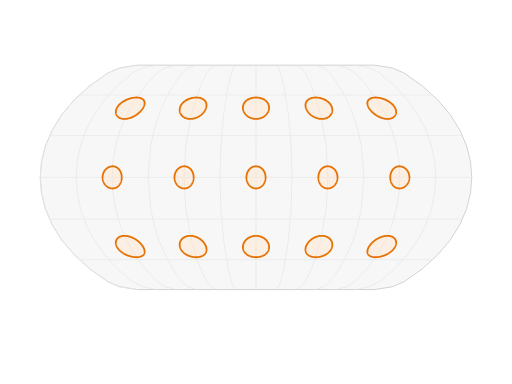
t = 0.00 s
t = 0.06 s: frame unchanged from t = 0.00 s, image omitted
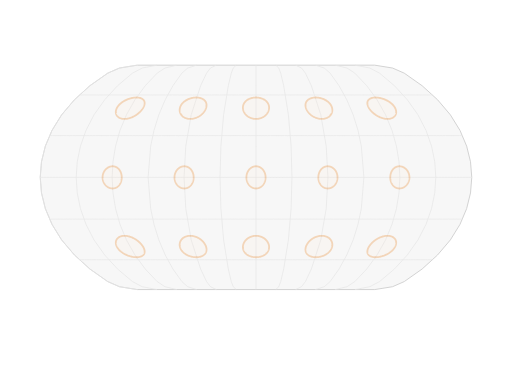
t = 0.20 s
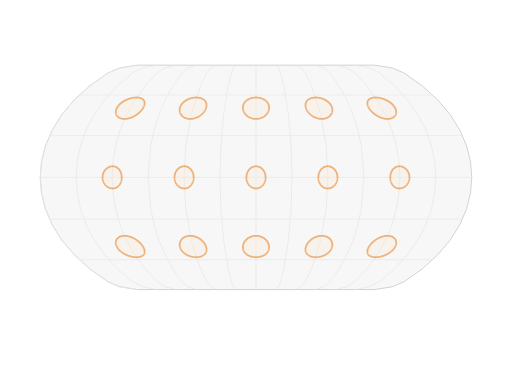
t = 0.34 s
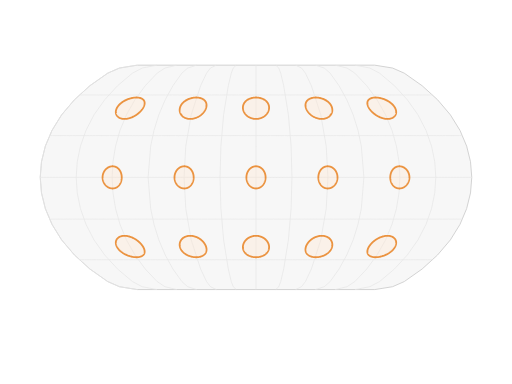
t = 0.47 s
t = 0.61 s: frame unchanged from t = 0.00 s, image omitted

The animated SVG that drew these frames (rendered in a browser with its animation timeline set to each time). Animation: 15 SMIL elements (animate=15); one cycle of 0.61 s.

<?xml version="1.0" encoding="UTF-8"?>
<svg xmlns="http://www.w3.org/2000/svg" id="tissot-indicatrix" data-pattern-id="d3-pattern-tissot-indicatrix" role="img" viewBox="0 0 560 420" font-family="Open Sans, Arial, sans-serif" aria-labelledby="tissot-indicatrix-title tissot-indicatrix-desc"><title id="tissot-indicatrix-title">Tissot indicatrix</title><desc id="tissot-indicatrix-desc">Equal angular circles reveal projection distortion across the map.</desc><path d="M150.106,71.281L280,71.281L409.894,71.281L429.362,74.417L442.142,80.008L461.731,93.788L478.612,109.134L492.585,125.578L503.142,142.62L510.395,159.801L514.615,176.927L516,194L514.615,211.073L510.395,228.199L503.142,245.38L492.585,262.422L478.612,278.866L461.731,294.212L442.142,307.992L429.362,313.583L409.894,316.719L280,316.719L150.106,316.719L130.638,313.583L117.858,307.992L98.269,294.212L81.388,278.866L67.415,262.422L56.858,245.38L49.605,228.199L45.385,211.073L44,194L45.385,176.927L49.605,159.801L56.858,142.62L67.415,125.578L81.388,109.134L98.269,93.788L117.858,80.008L130.638,74.417L150.106,71.281Z" fill="#f7f7f7" stroke="#cfcfcf"></path><g><path d="M150.106,316.719L130.638,313.583L117.858,307.992L98.269,294.212L81.388,278.866L67.415,262.422L56.858,245.38L49.605,228.199L45.385,211.073L44,194L45.385,176.927L49.605,159.801L56.858,142.62L67.415,125.578L81.388,109.134L98.269,93.788L117.858,80.008L130.638,74.417L150.106,71.281" fill="none" stroke="#e7e7e7" stroke-width="0.8"></path><path d="M171.755,316.719L155.532,313.583L144.882,307.992L128.557,294.212L114.49,278.866L102.846,262.422L94.048,245.38L88.004,228.199L84.487,211.073L83.333,194L84.487,176.927L88.004,159.801L94.048,142.62L102.846,125.578L114.49,109.134L128.557,93.788L144.882,80.008L155.532,74.417L171.755,71.281" fill="none" stroke="#e7e7e7" stroke-width="0.8"></path><path d="M193.404,316.719L180.426,313.583L171.905,307.992L158.846,294.212L147.592,278.866L138.277,262.422L131.238,245.38L126.404,228.199L123.59,211.073L122.667,194L123.59,176.927L126.404,159.801L131.238,142.62L138.277,125.578L147.592,109.134L158.846,93.788L171.905,80.008L180.426,74.417L193.404,71.281" fill="none" stroke="#e7e7e7" stroke-width="0.8"></path><path d="M215.053,316.719L205.319,313.583L198.929,307.992L189.134,294.212L180.694,278.866L173.708,262.422L168.429,245.38L164.803,228.199L162,194L164.803,159.801L168.429,142.62L173.708,125.578L180.694,109.134L189.134,93.788L198.929,80.008L205.319,74.417L215.053,71.281" fill="none" stroke="#e7e7e7" stroke-width="0.8"></path><path d="M236.702,316.719L230.213,313.583L225.953,307.992L219.423,294.212L209.138,262.422L203.202,228.199L201.333,194L203.202,159.801L209.138,125.578L219.423,93.788L225.953,80.008L230.213,74.417L236.702,71.281" fill="none" stroke="#e7e7e7" stroke-width="0.8"></path><path d="M258.351,316.719L255.106,313.583L252.976,307.992L249.711,294.212L244.569,262.422L241.601,228.199L240.667,194L241.601,159.801L244.569,125.578L249.711,93.788L252.976,80.008L255.106,74.417L258.351,71.281" fill="none" stroke="#e7e7e7" stroke-width="0.8"></path><path d="M280,316.719L280,294.212L280,262.422L280,228.199L280,194L280,159.801L280,125.578L280,93.788L280,71.281" fill="none" stroke="#e7e7e7" stroke-width="0.8"></path><path d="M301.649,316.719L304.894,313.583L307.024,307.992L310.289,294.212L315.431,262.422L318.399,228.199L319.333,194L318.399,159.801L315.431,125.578L310.289,93.788L307.024,80.008L304.894,74.417L301.649,71.281" fill="none" stroke="#e7e7e7" stroke-width="0.8"></path><path d="M323.298,316.719L329.787,313.583L334.047,307.992L340.577,294.212L350.862,262.422L356.798,228.199L358.667,194L356.798,159.801L350.862,125.578L340.577,93.788L334.047,80.008L329.787,74.417L323.298,71.281" fill="none" stroke="#e7e7e7" stroke-width="0.8"></path><path d="M344.947,316.719L354.681,313.583L361.071,307.992L370.866,294.212L379.306,278.866L386.292,262.422L391.571,245.38L395.197,228.199L398,194L395.197,159.801L391.571,142.62L386.292,125.578L379.306,109.134L370.866,93.788L361.071,80.008L354.681,74.417L344.947,71.281" fill="none" stroke="#e7e7e7" stroke-width="0.8"></path><path d="M366.596,316.719L379.574,313.583L388.095,307.992L401.154,294.212L412.408,278.866L421.723,262.422L428.762,245.38L433.596,228.199L436.41,211.073L437.333,194L436.41,176.927L433.596,159.801L428.762,142.62L421.723,125.578L412.408,109.134L401.154,93.788L388.095,80.008L379.574,74.417L366.596,71.281" fill="none" stroke="#e7e7e7" stroke-width="0.8"></path><path d="M388.245,316.719L404.468,313.583L415.118,307.992L431.443,294.212L445.51,278.866L457.154,262.422L465.952,245.38L471.996,228.199L475.513,211.073L476.667,194L475.513,176.927L471.996,159.801L465.952,142.62L457.154,125.578L445.51,109.134L431.443,93.788L415.118,80.008L404.468,74.417L388.245,71.281" fill="none" stroke="#e7e7e7" stroke-width="0.8"></path><path d="M86.738,284.122L89.422,284.122L92.106,284.122L94.79,284.122L97.475,284.122L100.159,284.122L102.843,284.122L105.527,284.122L108.211,284.122L110.896,284.122L113.58,284.122L116.264,284.122L118.948,284.122L121.632,284.122L124.317,284.122L127.001,284.122L129.685,284.122L132.369,284.122L135.053,284.122L137.738,284.122L140.422,284.122L143.106,284.122L145.79,284.122L148.474,284.122L151.159,284.122L153.843,284.122L156.527,284.122L159.211,284.122L161.895,284.122L164.58,284.122L167.264,284.122L169.948,284.122L172.632,284.122L175.316,284.122L178.001,284.122L180.685,284.122L183.369,284.122L186.053,284.122L188.737,284.122L191.422,284.122L194.106,284.122L196.79,284.122L199.474,284.122L202.158,284.122L204.843,284.122L207.527,284.122L210.211,284.122L212.895,284.122L215.579,284.122L218.263,284.122L220.948,284.122L223.632,284.122L226.316,284.122L229,284.122L231.684,284.122L234.369,284.122L237.053,284.122L239.737,284.122L242.421,284.122L245.105,284.122L247.79,284.122L250.474,284.122L253.158,284.122L255.842,284.122L258.526,284.122L261.211,284.122L263.895,284.122L266.579,284.122L269.263,284.122L271.947,284.122L274.632,284.122L277.316,284.122L280,284.122L282.684,284.122L285.368,284.122L288.053,284.122L290.737,284.122L293.421,284.122L296.105,284.122L298.789,284.122L301.474,284.122L304.158,284.122L306.842,284.122L309.526,284.122L312.21,284.122L314.895,284.122L317.579,284.122L320.263,284.122L322.947,284.122L325.631,284.122L328.316,284.122L331,284.122L333.684,284.122L336.368,284.122L339.052,284.122L341.737,284.122L344.421,284.122L347.105,284.122L349.789,284.122L352.473,284.122L355.157,284.122L357.842,284.122L360.526,284.122L363.21,284.122L365.894,284.122L368.578,284.122L371.263,284.122L373.947,284.122L376.631,284.122L379.315,284.122L381.999,284.122L384.684,284.122L387.368,284.122L390.052,284.122L392.736,284.122L395.42,284.122L398.105,284.122L400.789,284.122L403.473,284.122L406.157,284.122L408.841,284.122L411.526,284.122L414.21,284.122L416.894,284.122L419.578,284.122L422.262,284.122L424.947,284.122L427.631,284.122L430.315,284.122L432.999,284.122L435.683,284.122L438.368,284.122L441.052,284.122L443.736,284.122L446.42,284.122L449.104,284.122L451.789,284.122L454.473,284.122L457.157,284.122L459.841,284.122L462.525,284.122L465.21,284.122L467.894,284.122L470.578,284.122L473.262,284.122" fill="none" stroke="#e7e7e7" stroke-width="0.8"></path><path d="M54.087,239.653L57.224,239.653L60.362,239.653L63.5,239.653L66.637,239.653L69.775,239.653L72.913,239.653L76.05,239.653L79.188,239.653L82.326,239.653L85.464,239.653L88.601,239.653L91.739,239.653L94.877,239.653L98.014,239.653L101.152,239.653L104.29,239.653L107.427,239.653L110.565,239.653L113.703,239.653L116.84,239.653L119.978,239.653L123.116,239.653L126.253,239.653L129.391,239.653L132.529,239.653L135.666,239.653L138.804,239.653L141.942,239.653L145.08,239.653L148.217,239.653L151.355,239.653L154.493,239.653L157.63,239.653L160.768,239.653L163.906,239.653L167.043,239.653L170.181,239.653L173.319,239.653L176.456,239.653L179.594,239.653L182.732,239.653L185.869,239.653L189.007,239.653L192.145,239.653L195.283,239.653L198.42,239.653L201.558,239.653L204.696,239.653L207.833,239.653L210.971,239.653L214.109,239.653L217.246,239.653L220.384,239.653L223.522,239.653L226.659,239.653L229.797,239.653L232.935,239.653L236.072,239.653L239.21,239.653L242.348,239.653L245.485,239.653L248.623,239.653L251.761,239.653L254.899,239.653L258.036,239.653L261.174,239.653L264.312,239.653L267.449,239.653L270.587,239.653L273.725,239.653L276.862,239.653L280,239.653L283.138,239.653L286.275,239.653L289.413,239.653L292.551,239.653L295.688,239.653L298.826,239.653L301.964,239.653L305.101,239.653L308.239,239.653L311.377,239.653L314.515,239.653L317.652,239.653L320.79,239.653L323.928,239.653L327.065,239.653L330.203,239.653L333.341,239.653L336.478,239.653L339.616,239.653L342.754,239.653L345.891,239.653L349.029,239.653L352.167,239.653L355.304,239.653L358.442,239.653L361.58,239.653L364.717,239.653L367.855,239.653L370.993,239.653L374.131,239.653L377.268,239.653L380.406,239.653L383.544,239.653L386.681,239.653L389.819,239.653L392.957,239.653L396.094,239.653L399.232,239.653L402.37,239.653L405.507,239.653L408.645,239.653L411.783,239.653L414.92,239.653L418.058,239.653L421.196,239.653L424.334,239.653L427.471,239.653L430.609,239.653L433.747,239.653L436.884,239.653L440.022,239.653L443.16,239.653L446.297,239.653L449.435,239.653L452.573,239.653L455.71,239.653L458.848,239.653L461.986,239.653L465.123,239.653L468.261,239.653L471.399,239.653L474.536,239.653L477.674,239.653L480.812,239.653L483.95,239.653L487.087,239.653L490.225,239.653L493.363,239.653L496.5,239.653L499.638,239.653L502.776,239.653L505.913,239.653" fill="none" stroke="#e7e7e7" stroke-width="0.8"></path><path d="M44,194L47.278,194L50.556,194L53.833,194L57.111,194L60.389,194L63.667,194L66.944,194L70.222,194L73.5,194L76.778,194L80.056,194L83.333,194L86.611,194L89.889,194L93.167,194L96.444,194L99.722,194L103,194L106.278,194L109.556,194L112.833,194L116.111,194L119.389,194L122.667,194L125.944,194L129.222,194L132.5,194L135.778,194L139.056,194L142.333,194L145.611,194L148.889,194L152.167,194L155.444,194L158.722,194L162,194L165.278,194L168.556,194L171.833,194L175.111,194L178.389,194L181.667,194L184.944,194L188.222,194L191.5,194L194.778,194L198.056,194L201.333,194L204.611,194L207.889,194L211.167,194L214.444,194L217.722,194L221,194L224.278,194L227.556,194L230.833,194L234.111,194L237.389,194L240.667,194L243.944,194L247.222,194L250.5,194L253.778,194L257.056,194L260.333,194L263.611,194L266.889,194L270.167,194L273.444,194L276.722,194L280,194L283.278,194L286.556,194L289.833,194L293.111,194L296.389,194L299.667,194L302.944,194L306.222,194L309.5,194L312.778,194L316.056,194L319.333,194L322.611,194L325.889,194L329.167,194L332.444,194L335.722,194L339,194L342.278,194L345.556,194L348.833,194L352.111,194L355.389,194L358.667,194L361.944,194L365.222,194L368.5,194L371.778,194L375.056,194L378.333,194L381.611,194L384.889,194L388.167,194L391.444,194L394.722,194L398,194L401.278,194L404.556,194L407.833,194L411.111,194L414.389,194L417.667,194L420.944,194L424.222,194L427.5,194L430.778,194L434.056,194L437.333,194L440.611,194L443.889,194L447.167,194L450.444,194L453.722,194L457,194L460.278,194L463.556,194L466.833,194L470.111,194L473.389,194L476.667,194L479.944,194L483.222,194L486.5,194L489.778,194L493.056,194L496.333,194L499.611,194L502.889,194L506.167,194L509.444,194L512.722,194L516,194" fill="none" stroke="#e7e7e7" stroke-width="0.8"></path><path d="M54.087,148.347L57.224,148.347L60.362,148.347L63.5,148.347L66.637,148.347L69.775,148.347L72.913,148.347L76.05,148.347L79.188,148.347L82.326,148.347L85.464,148.347L88.601,148.347L91.739,148.347L94.877,148.347L98.014,148.347L101.152,148.347L104.29,148.347L107.427,148.347L110.565,148.347L113.703,148.347L116.84,148.347L119.978,148.347L123.116,148.347L126.253,148.347L129.391,148.347L132.529,148.347L135.666,148.347L138.804,148.347L141.942,148.347L145.08,148.347L148.217,148.347L151.355,148.347L154.493,148.347L157.63,148.347L160.768,148.347L163.906,148.347L167.043,148.347L170.181,148.347L173.319,148.347L176.456,148.347L179.594,148.347L182.732,148.347L185.869,148.347L189.007,148.347L192.145,148.347L195.283,148.347L198.42,148.347L201.558,148.347L204.696,148.347L207.833,148.347L210.971,148.347L214.109,148.347L217.246,148.347L220.384,148.347L223.522,148.347L226.659,148.347L229.797,148.347L232.935,148.347L236.072,148.347L239.21,148.347L242.348,148.347L245.485,148.347L248.623,148.347L251.761,148.347L254.899,148.347L258.036,148.347L261.174,148.347L264.312,148.347L267.449,148.347L270.587,148.347L273.725,148.347L276.862,148.347L280,148.347L283.138,148.347L286.275,148.347L289.413,148.347L292.551,148.347L295.688,148.347L298.826,148.347L301.964,148.347L305.101,148.347L308.239,148.347L311.377,148.347L314.515,148.347L317.652,148.347L320.79,148.347L323.928,148.347L327.065,148.347L330.203,148.347L333.341,148.347L336.478,148.347L339.616,148.347L342.754,148.347L345.891,148.347L349.029,148.347L352.167,148.347L355.304,148.347L358.442,148.347L361.58,148.347L364.717,148.347L367.855,148.347L370.993,148.347L374.131,148.347L377.268,148.347L380.406,148.347L383.544,148.347L386.681,148.347L389.819,148.347L392.957,148.347L396.094,148.347L399.232,148.347L402.37,148.347L405.507,148.347L408.645,148.347L411.783,148.347L414.92,148.347L418.058,148.347L421.196,148.347L424.334,148.347L427.471,148.347L430.609,148.347L433.747,148.347L436.884,148.347L440.022,148.347L443.16,148.347L446.297,148.347L449.435,148.347L452.573,148.347L455.71,148.347L458.848,148.347L461.986,148.347L465.123,148.347L468.261,148.347L471.399,148.347L474.536,148.347L477.674,148.347L480.812,148.347L483.95,148.347L487.087,148.347L490.225,148.347L493.363,148.347L496.5,148.347L499.638,148.347L502.776,148.347L505.913,148.347" fill="none" stroke="#e7e7e7" stroke-width="0.8"></path><path d="M86.738,103.878L89.422,103.878L92.106,103.878L94.79,103.878L97.475,103.878L100.159,103.878L102.843,103.878L105.527,103.878L108.211,103.878L110.896,103.878L113.58,103.878L116.264,103.878L118.948,103.878L121.632,103.878L124.317,103.878L127.001,103.878L129.685,103.878L132.369,103.878L135.053,103.878L137.738,103.878L140.422,103.878L143.106,103.878L145.79,103.878L148.474,103.878L151.159,103.878L153.843,103.878L156.527,103.878L159.211,103.878L161.895,103.878L164.58,103.878L167.264,103.878L169.948,103.878L172.632,103.878L175.316,103.878L178.001,103.878L180.685,103.878L183.369,103.878L186.053,103.878L188.737,103.878L191.422,103.878L194.106,103.878L196.79,103.878L199.474,103.878L202.158,103.878L204.843,103.878L207.527,103.878L210.211,103.878L212.895,103.878L215.579,103.878L218.263,103.878L220.948,103.878L223.632,103.878L226.316,103.878L229,103.878L231.684,103.878L234.369,103.878L237.053,103.878L239.737,103.878L242.421,103.878L245.105,103.878L247.79,103.878L250.474,103.878L253.158,103.878L255.842,103.878L258.526,103.878L261.211,103.878L263.895,103.878L266.579,103.878L269.263,103.878L271.947,103.878L274.632,103.878L277.316,103.878L280,103.878L282.684,103.878L285.368,103.878L288.053,103.878L290.737,103.878L293.421,103.878L296.105,103.878L298.789,103.878L301.474,103.878L304.158,103.878L306.842,103.878L309.526,103.878L312.21,103.878L314.895,103.878L317.579,103.878L320.263,103.878L322.947,103.878L325.631,103.878L328.316,103.878L331,103.878L333.684,103.878L336.368,103.878L339.052,103.878L341.737,103.878L344.421,103.878L347.105,103.878L349.789,103.878L352.473,103.878L355.157,103.878L357.842,103.878L360.526,103.878L363.21,103.878L365.894,103.878L368.578,103.878L371.263,103.878L373.947,103.878L376.631,103.878L379.315,103.878L381.999,103.878L384.684,103.878L387.368,103.878L390.052,103.878L392.736,103.878L395.42,103.878L398.105,103.878L400.789,103.878L403.473,103.878L406.157,103.878L408.841,103.878L411.526,103.878L414.21,103.878L416.894,103.878L419.578,103.878L422.262,103.878L424.947,103.878L427.631,103.878L430.315,103.878L432.999,103.878L435.683,103.878L438.368,103.878L441.052,103.878L443.736,103.878L446.42,103.878L449.104,103.878L451.789,103.878L454.473,103.878L457.157,103.878L459.841,103.878L462.525,103.878L465.21,103.878L467.894,103.878L470.578,103.878L473.262,103.878" fill="none" stroke="#e7e7e7" stroke-width="0.8"></path></g><g><path d="M128.19,270.494L127.96,270.086L127.749,269.679L127.557,269.273L127.384,268.867L127.23,268.464L127.094,268.063L126.978,267.664L126.881,267.269L126.802,266.877L126.742,266.49L126.7,266.106L126.677,265.728L126.671,265.354L126.684,264.986L126.714,264.624L126.762,264.269L126.827,263.92L126.91,263.578L127.008,263.244L127.124,262.917L127.256,262.599L127.403,262.289L127.566,261.987L127.745,261.694L127.939,261.411L128.147,261.137L128.37,260.873L128.606,260.619L128.857,260.375L129.121,260.141L129.398,259.918L129.687,259.706L129.989,259.505L130.302,259.316L130.627,259.138L130.964,258.971L131.311,258.816L131.668,258.673L132.036,258.542L132.413,258.423L132.799,258.317L133.195,258.222L133.598,258.14L134.01,258.071L134.429,258.014L134.856,257.97L135.289,257.938L135.729,257.919L136.175,257.913L136.627,257.919L137.084,257.938L137.546,257.97L138.012,258.014L138.482,258.071L138.956,258.14L139.433,258.222L139.913,258.317L140.396,258.423L140.88,258.542L141.366,258.673L141.853,258.816L142.341,258.971L142.829,259.138L143.317,259.316L143.805,259.505L144.292,259.706L144.778,259.918L145.262,260.141L145.743,260.375L146.223,260.619L146.699,260.873L147.172,261.137L147.641,261.411L148.106,261.694L148.566,261.987L149.021,262.289L149.471,262.599L149.914,262.917L150.351,263.244L150.782,263.578L151.205,263.92L151.62,264.269L152.027,264.624L152.425,264.986L152.815,265.354L153.194,265.728L153.564,266.106L153.923,266.49L154.271,266.877L154.608,267.269L154.933,267.664L155.245,268.063L155.545,268.464L155.831,268.867L156.103,269.273L156.361,269.679L156.604,270.086L156.832,270.494L157.044,270.901L157.24,271.308L157.419,271.714L157.582,272.118L157.726,272.52L157.852,272.919L157.96,273.315L158.049,273.708L158.118,274.096L158.168,274.479L158.198,274.857L158.207,275.23L158.195,275.596L158.162,275.955L158.108,276.306L158.031,276.65L157.933,276.986L157.813,277.312L157.671,277.629L157.506,277.936L157.319,278.233L157.109,278.518L156.877,278.792L156.623,279.055L156.346,279.304L156.047,279.542L155.727,279.766L155.385,279.976L155.021,280.173L154.638,280.355L154.234,280.522L153.81,280.675L153.367,280.812L152.906,280.934L152.427,281.04L151.931,281.13L151.42,281.204L150.893,281.261L150.352,281.302L149.797,281.327L149.231,281.335L148.653,281.327L148.065,281.302L147.468,281.261L146.863,281.204L146.252,281.13L145.635,281.04L145.013,280.934L144.388,280.812L143.762,280.675L143.134,280.522L142.506,280.355L141.88,280.173L141.256,279.976L140.636,279.766L140.02,279.542L139.41,279.304L138.807,279.055L138.211,278.792L137.623,278.518L137.045,278.233L136.476,277.936L135.919,277.629L135.374,277.312L134.841,276.986L134.321,276.65L133.815,276.306L133.323,275.955L132.846,275.596L132.385,275.23L131.939,274.857L131.51,274.479L131.098,274.096L130.703,273.708L130.325,273.315L129.965,272.919L129.623,272.52L129.299,272.118L128.994,271.714L128.707,271.308L128.439,270.901Z" fill="#ffe5cc" fill-opacity="0.45" stroke="#e77204" stroke-width="2" opacity="1"><animate attributeName="opacity" from="0" to="1" dur="0.55s" begin="0.06s" fill="freeze"></animate></path><path d="M112.288,195.683L112.24,195.264L112.205,194.844L112.185,194.422L112.178,194L112.185,193.578L112.205,193.156L112.24,192.736L112.288,192.317L112.35,191.9L112.425,191.485L112.514,191.074L112.617,190.666L112.732,190.261L112.86,189.862L113.002,189.467L113.155,189.078L113.322,188.695L113.5,188.318L113.691,187.948L113.893,187.585L114.106,187.23L114.331,186.883L114.566,186.544L114.811,186.215L115.067,185.895L115.332,185.584L115.607,185.284L115.891,184.995L116.183,184.716L116.483,184.449L116.791,184.193L117.106,183.949L117.428,183.717L117.757,183.498L118.091,183.292L118.431,183.099L118.776,182.919L119.125,182.752L119.479,182.6L119.836,182.461L120.196,182.336L120.559,182.226L120.924,182.13L121.291,182.049L121.659,181.982L122.027,181.93L122.396,181.893L122.765,181.87L123.133,181.863L123.499,181.87L123.865,181.893L124.228,181.93L124.588,181.982L124.946,182.049L125.3,182.13L125.651,182.226L125.998,182.336L126.339,182.461L126.676,182.6L127.008,182.752L127.334,182.919L127.654,183.099L127.967,183.292L128.274,183.498L128.573,183.717L128.866,183.949L129.15,184.193L129.427,184.449L129.695,184.716L129.955,184.995L130.206,185.284L130.448,185.584L130.681,185.895L130.905,186.215L131.119,186.544L131.323,186.883L131.517,187.23L131.701,187.585L131.874,187.948L132.037,188.318L132.189,188.695L132.331,189.078L132.462,189.467L132.581,189.862L132.69,190.261L132.787,190.666L132.873,191.074L132.948,191.485L133.011,191.9L133.063,192.317L133.104,192.736L133.132,193.156L133.15,193.578L133.156,194L133.15,194.422L133.132,194.844L133.104,195.264L133.063,195.683L133.011,196.1L132.948,196.515L132.873,196.926L132.787,197.334L132.69,197.739L132.581,198.138L132.462,198.533L132.331,198.922L132.189,199.305L132.037,199.682L131.874,200.052L131.701,200.415L131.517,200.77L131.323,201.117L131.119,201.456L130.905,201.785L130.681,202.105L130.448,202.416L130.206,202.716L129.955,203.005L129.695,203.284L129.427,203.551L129.15,203.807L128.866,204.051L128.573,204.283L128.274,204.502L127.967,204.708L127.654,204.901L127.334,205.081L127.008,205.248L126.676,205.4L126.339,205.539L125.998,205.664L125.651,205.774L125.3,205.87L124.946,205.951L124.588,206.018L124.228,206.07L123.865,206.107L123.499,206.13L123.133,206.137L122.765,206.13L122.396,206.107L122.027,206.07L121.659,206.018L121.291,205.951L120.924,205.87L120.559,205.774L120.196,205.664L119.836,205.539L119.479,205.4L119.125,205.248L118.776,205.081L118.431,204.901L118.091,204.708L117.757,204.502L117.428,204.283L117.106,204.051L116.791,203.807L116.483,203.551L116.183,203.284L115.891,203.005L115.607,202.716L115.332,202.416L115.067,202.105L114.811,201.785L114.566,201.456L114.331,201.117L114.106,200.77L113.893,200.415L113.691,200.052L113.5,199.682L113.322,199.305L113.155,198.922L113.002,198.533L112.86,198.138L112.732,197.739L112.617,197.334L112.514,196.926L112.425,196.515L112.35,196.1Z" fill="#ffe5cc" fill-opacity="0.45" stroke="#e77204" stroke-width="2" opacity="1"><animate attributeName="opacity" from="0" to="1" dur="0.55s" begin="0.06s" fill="freeze"></animate></path><path d="M126.881,120.731L126.978,120.336L127.094,119.937L127.23,119.536L127.384,119.133L127.557,118.727L127.749,118.321L127.96,117.914L128.19,117.506L128.439,117.099L128.707,116.692L128.994,116.286L129.299,115.882L129.623,115.48L129.965,115.081L130.325,114.685L130.703,114.292L131.098,113.904L131.51,113.521L131.939,113.143L132.385,112.77L132.846,112.404L133.323,112.045L133.815,111.694L134.321,111.35L134.841,111.014L135.374,110.688L135.919,110.371L136.476,110.064L137.045,109.767L137.623,109.482L138.211,109.208L138.807,108.945L139.41,108.696L140.02,108.458L140.636,108.234L141.256,108.024L141.88,107.827L142.506,107.645L143.134,107.478L143.762,107.325L144.388,107.188L145.013,107.066L145.635,106.96L146.252,106.87L146.863,106.796L147.468,106.739L148.065,106.698L148.653,106.673L149.231,106.665L149.797,106.673L150.352,106.698L150.893,106.739L151.42,106.796L151.931,106.87L152.427,106.96L152.906,107.066L153.367,107.188L153.81,107.325L154.234,107.478L154.638,107.645L155.021,107.827L155.385,108.024L155.727,108.234L156.047,108.458L156.346,108.696L156.623,108.945L156.877,109.208L157.109,109.482L157.319,109.767L157.506,110.064L157.671,110.371L157.813,110.688L157.933,111.014L158.031,111.35L158.108,111.694L158.162,112.045L158.195,112.404L158.207,112.77L158.198,113.143L158.168,113.521L158.118,113.904L158.049,114.292L157.96,114.685L157.852,115.081L157.726,115.48L157.582,115.882L157.419,116.286L157.24,116.692L157.044,117.099L156.832,117.506L156.604,117.914L156.361,118.321L156.103,118.727L155.831,119.133L155.545,119.536L155.245,119.937L154.933,120.336L154.608,120.731L154.271,121.123L153.923,121.51L153.564,121.894L153.194,122.272L152.815,122.646L152.425,123.014L152.027,123.376L151.62,123.731L151.205,124.08L150.782,124.422L150.351,124.756L149.914,125.083L149.471,125.401L149.021,125.711L148.566,126.013L148.106,126.306L147.641,126.589L147.172,126.863L146.699,127.127L146.223,127.381L145.743,127.625L145.262,127.859L144.778,128.082L144.292,128.294L143.805,128.495L143.317,128.684L142.829,128.862L142.341,129.029L141.853,129.184L141.366,129.327L140.88,129.458L140.396,129.577L139.913,129.683L139.433,129.778L138.956,129.86L138.482,129.929L138.012,129.986L137.546,130.03L137.084,130.062L136.627,130.081L136.175,130.087L135.729,130.081L135.289,130.062L134.856,130.03L134.429,129.986L134.01,129.929L133.598,129.86L133.195,129.778L132.799,129.683L132.413,129.577L132.036,129.458L131.668,129.327L131.311,129.184L130.964,129.029L130.627,128.862L130.302,128.684L129.989,128.495L129.687,128.294L129.398,128.082L129.121,127.859L128.857,127.625L128.606,127.381L128.37,127.127L128.147,126.863L127.939,126.589L127.745,126.306L127.566,126.013L127.403,125.711L127.256,125.401L127.124,125.083L127.008,124.756L126.91,124.422L126.827,124.08L126.762,123.731L126.714,123.376L126.684,123.014L126.671,122.646L126.677,122.272L126.7,121.894L126.742,121.51L126.802,121.123Z" fill="#ffe5cc" fill-opacity="0.45" stroke="#e77204" stroke-width="2" opacity="1"><animate attributeName="opacity" from="0" to="1" dur="0.55s" begin="0.06s" fill="freeze"></animate></path><path d="M196.935,270.494L196.819,270.086L196.721,269.679L196.642,269.273L196.58,268.867L196.536,268.464L196.51,268.063L196.5,267.664L196.509,267.269L196.534,266.877L196.576,266.49L196.634,266.106L196.709,265.728L196.8,265.354L196.907,264.986L197.029,264.624L197.167,264.269L197.319,263.92L197.487,263.578L197.669,263.244L197.864,262.917L198.074,262.599L198.297,262.289L198.533,261.987L198.782,261.694L199.044,261.411L199.317,261.137L199.603,260.873L199.899,260.619L200.207,260.375L200.525,260.141L200.854,259.918L201.192,259.706L201.54,259.505L201.897,259.316L202.263,259.138L202.638,258.971L203.02,258.816L203.41,258.673L203.807,258.542L204.211,258.423L204.621,258.317L205.038,258.222L205.46,258.14L205.887,258.071L206.319,258.014L206.756,257.97L207.196,257.938L207.64,257.919L208.088,257.913L208.538,257.919L208.991,257.938L209.445,257.97L209.902,258.014L210.359,258.071L210.818,258.14L211.276,258.222L211.735,258.317L212.193,258.423L212.651,258.542L213.107,258.673L213.562,258.816L214.015,258.971L214.465,259.138L214.913,259.316L215.357,259.505L215.797,259.706L216.234,259.918L216.666,260.141L217.093,260.375L217.515,260.619L217.932,260.873L218.342,261.137L218.746,261.411L219.143,261.694L219.533,261.987L219.915,262.289L220.289,262.599L220.655,262.917L221.011,263.244L221.359,263.578L221.697,263.92L222.024,264.269L222.342,264.624L222.648,264.986L222.943,265.354L223.226,265.728L223.498,266.106L223.757,266.49L224.003,266.877L224.236,267.269L224.455,267.664L224.66,268.063L224.851,268.464L225.027,268.867L225.188,269.273L225.334,269.679L225.463,270.086L225.577,270.494L225.673,270.901L225.753,271.308L225.816,271.714L225.861,272.118L225.889,272.52L225.898,272.919L225.889,273.315L225.861,273.708L225.814,274.096L225.748,274.479L225.663,274.857L225.559,275.23L225.435,275.596L225.291,275.955L225.127,276.306L224.943,276.65L224.74,276.986L224.517,277.312L224.273,277.629L224.01,277.936L223.728,278.233L223.426,278.518L223.105,278.792L222.765,279.055L222.407,279.304L222.03,279.542L221.636,279.766L221.224,279.976L220.796,280.173L220.352,280.355L219.892,280.522L219.417,280.675L218.928,280.812L218.426,280.934L217.912,281.04L217.386,281.13L216.849,281.204L216.303,281.261L215.748,281.302L215.185,281.327L214.615,281.335L214.04,281.327L213.461,281.302L212.878,281.261L212.292,281.204L211.706,281.13L211.119,281.04L210.533,280.934L209.95,280.812L209.369,280.675L208.792,280.522L208.22,280.355L207.655,280.173L207.096,279.976L206.545,279.766L206.003,279.542L205.471,279.304L204.949,279.055L204.439,278.792L203.94,278.518L203.454,278.233L202.981,277.936L202.522,277.629L202.077,277.312L201.647,276.986L201.233,276.65L200.834,276.306L200.452,275.955L200.086,275.596L199.737,275.23L199.405,274.857L199.091,274.479L198.794,274.096L198.515,273.708L198.254,273.315L198.011,272.919L197.786,272.52L197.579,272.118L197.391,271.714L197.22,271.308L197.068,270.901Z" fill="#ffe5cc" fill-opacity="0.45" stroke="#e77204" stroke-width="2" opacity="1"><animate attributeName="opacity" from="0" to="1" dur="0.55s" begin="0.06s" fill="freeze"></animate></path><path d="M190.95,195.683L190.904,195.264L190.871,194.844L190.851,194.422L190.844,194L190.851,193.578L190.871,193.156L190.904,192.736L190.95,192.317L191.01,191.9L191.082,191.485L191.167,191.074L191.266,190.666L191.377,190.261L191.5,189.862L191.636,189.467L191.784,189.078L191.944,188.695L192.116,188.318L192.3,187.948L192.494,187.585L192.7,187.23L192.917,186.883L193.145,186.544L193.382,186.215L193.63,185.895L193.887,185.584L194.154,185.284L194.429,184.995L194.713,184.716L195.006,184.449L195.306,184.193L195.613,183.949L195.928,183.717L196.249,183.498L196.577,183.292L196.91,183.099L197.249,182.919L197.592,182.752L197.94,182.6L198.292,182.461L198.648,182.336L199.007,182.226L199.368,182.13L199.732,182.049L200.097,181.982L200.463,181.93L200.831,181.893L201.199,181.87L201.566,181.863L201.933,181.87L202.299,181.893L202.664,181.93L203.027,181.982L203.387,182.049L203.744,182.13L204.099,182.226L204.449,182.336L204.796,182.461L205.138,182.6L205.475,182.752L205.806,182.919L206.132,183.099L206.452,183.292L206.766,183.498L207.073,183.717L207.373,183.949L207.665,184.193L207.949,184.449L208.226,184.716L208.494,184.995L208.753,185.284L209.003,185.584L209.244,185.895L209.476,186.215L209.698,186.544L209.909,186.883L210.111,187.23L210.302,187.585L210.483,187.948L210.653,188.318L210.812,188.695L210.959,189.078L211.096,189.467L211.221,189.862L211.334,190.261L211.436,190.666L211.526,191.074L211.605,191.485L211.671,191.9L211.725,192.317L211.768,192.736L211.798,193.156L211.816,193.578L211.822,194L211.816,194.422L211.798,194.844L211.768,195.264L211.725,195.683L211.671,196.1L211.605,196.515L211.526,196.926L211.436,197.334L211.334,197.739L211.221,198.138L211.096,198.533L210.959,198.922L210.812,199.305L210.653,199.682L210.483,200.052L210.302,200.415L210.111,200.77L209.909,201.117L209.698,201.456L209.476,201.785L209.244,202.105L209.003,202.416L208.753,202.716L208.494,203.005L208.226,203.284L207.949,203.551L207.665,203.807L207.373,204.051L207.073,204.283L206.766,204.502L206.452,204.708L206.132,204.901L205.806,205.081L205.475,205.248L205.138,205.4L204.796,205.539L204.449,205.664L204.099,205.774L203.744,205.87L203.387,205.951L203.027,206.018L202.664,206.07L202.299,206.107L201.933,206.13L201.566,206.137L201.199,206.13L200.831,206.107L200.463,206.07L200.097,206.018L199.732,205.951L199.368,205.87L199.007,205.774L198.648,205.664L198.292,205.539L197.94,205.4L197.592,205.248L197.249,205.081L196.91,204.901L196.577,204.708L196.249,204.502L195.928,204.283L195.613,204.051L195.306,203.807L195.006,203.551L194.713,203.284L194.429,203.005L194.154,202.716L193.887,202.416L193.63,202.105L193.382,201.785L193.145,201.456L192.917,201.117L192.7,200.77L192.494,200.415L192.3,200.052L192.116,199.682L191.944,199.305L191.784,198.922L191.636,198.533L191.5,198.138L191.377,197.739L191.266,197.334L191.167,196.926L191.082,196.515L191.01,196.1Z" fill="#ffe5cc" fill-opacity="0.45" stroke="#e77204" stroke-width="2" opacity="1"><animate attributeName="opacity" from="0" to="1" dur="0.55s" begin="0.06s" fill="freeze"></animate></path><path d="M196.509,120.731L196.5,120.336L196.51,119.937L196.536,119.536L196.58,119.133L196.642,118.727L196.721,118.321L196.819,117.914L196.935,117.506L197.068,117.099L197.22,116.692L197.391,116.286L197.579,115.882L197.786,115.48L198.011,115.081L198.254,114.685L198.515,114.292L198.794,113.904L199.091,113.521L199.405,113.143L199.737,112.77L200.086,112.404L200.452,112.045L200.834,111.694L201.233,111.35L201.647,111.014L202.077,110.688L202.522,110.371L202.981,110.064L203.454,109.767L203.94,109.482L204.439,109.208L204.949,108.945L205.471,108.696L206.003,108.458L206.545,108.234L207.096,108.024L207.655,107.827L208.22,107.645L208.792,107.478L209.369,107.325L209.95,107.188L210.533,107.066L211.119,106.96L211.706,106.87L212.292,106.796L212.878,106.739L213.461,106.698L214.04,106.673L214.615,106.665L215.185,106.673L215.748,106.698L216.303,106.739L216.849,106.796L217.386,106.87L217.912,106.96L218.426,107.066L218.928,107.188L219.417,107.325L219.892,107.478L220.352,107.645L220.796,107.827L221.224,108.024L221.636,108.234L222.03,108.458L222.407,108.696L222.765,108.945L223.105,109.208L223.426,109.482L223.728,109.767L224.01,110.064L224.273,110.371L224.517,110.688L224.74,111.014L224.943,111.35L225.127,111.694L225.291,112.045L225.435,112.404L225.559,112.77L225.663,113.143L225.748,113.521L225.814,113.904L225.861,114.292L225.889,114.685L225.898,115.081L225.889,115.48L225.861,115.882L225.816,116.286L225.753,116.692L225.673,117.099L225.577,117.506L225.463,117.914L225.334,118.321L225.188,118.727L225.027,119.133L224.851,119.536L224.66,119.937L224.455,120.336L224.236,120.731L224.003,121.123L223.757,121.51L223.498,121.894L223.226,122.272L222.943,122.646L222.648,123.014L222.342,123.376L222.024,123.731L221.697,124.08L221.359,124.422L221.011,124.756L220.655,125.083L220.289,125.401L219.915,125.711L219.533,126.013L219.143,126.306L218.746,126.589L218.342,126.863L217.932,127.127L217.515,127.381L217.093,127.625L216.666,127.859L216.234,128.082L215.797,128.294L215.357,128.495L214.913,128.684L214.465,128.862L214.015,129.029L213.562,129.184L213.107,129.327L212.651,129.458L212.193,129.577L211.735,129.683L211.276,129.778L210.818,129.86L210.359,129.929L209.902,129.986L209.445,130.03L208.991,130.062L208.538,130.081L208.088,130.087L207.64,130.081L207.196,130.062L206.756,130.03L206.319,129.986L205.887,129.929L205.46,129.86L205.038,129.778L204.621,129.683L204.211,129.577L203.807,129.458L203.41,129.327L203.02,129.184L202.638,129.029L202.263,128.862L201.897,128.684L201.54,128.495L201.192,128.294L200.854,128.082L200.525,127.859L200.207,127.625L199.899,127.381L199.603,127.127L199.317,126.863L199.044,126.589L198.782,126.306L198.533,126.013L198.297,125.711L198.074,125.401L197.864,125.083L197.669,124.756L197.487,124.422L197.319,124.08L197.167,123.731L197.029,123.376L196.907,123.014L196.8,122.646L196.709,122.272L196.634,121.894L196.576,121.51L196.534,121.123Z" fill="#ffe5cc" fill-opacity="0.45" stroke="#e77204" stroke-width="2" opacity="1"><animate attributeName="opacity" from="0" to="1" dur="0.55s" begin="0.06s" fill="freeze"></animate></path><path d="M265.679,270.494L265.678,270.086L265.694,269.679L265.727,269.273L265.776,268.867L265.842,268.464L265.925,268.063L266.023,267.664L266.136,267.269L266.265,266.877L266.409,266.49L266.568,266.106L266.741,265.728L266.928,265.354L267.129,264.986L267.344,264.624L267.571,264.269L267.811,263.92L268.064,263.578L268.329,263.244L268.605,262.917L268.893,262.599L269.191,262.289L269.5,261.987L269.82,261.694L270.149,261.411L270.488,261.137L270.835,260.873L271.192,260.619L271.557,260.375L271.93,260.141L272.31,259.918L272.697,259.706L273.092,259.505L273.492,259.316L273.899,259.138L274.311,258.971L274.729,258.816L275.151,258.673L275.578,258.542L276.009,258.423L276.443,258.317L276.881,258.222L277.321,258.14L277.764,258.071L278.209,258.014L278.655,257.97L279.103,257.938L279.551,257.919L280,257.913L280.449,257.919L280.897,257.938L281.345,257.97L281.791,258.014L282.236,258.071L282.679,258.14L283.119,258.222L283.557,258.317L283.991,258.423L284.422,258.542L284.849,258.673L285.271,258.816L285.689,258.971L286.101,259.138L286.508,259.316L286.908,259.505L287.303,259.706L287.69,259.918L288.07,260.141L288.443,260.375L288.808,260.619L289.165,260.873L289.512,261.137L289.851,261.411L290.18,261.694L290.5,261.987L290.809,262.289L291.107,262.599L291.395,262.917L291.671,263.244L291.936,263.578L292.189,263.92L292.429,264.269L292.656,264.624L292.871,264.986L293.072,265.354L293.259,265.728L293.432,266.106L293.591,266.49L293.735,266.877L293.864,267.269L293.977,267.664L294.075,268.063L294.158,268.464L294.224,268.867L294.273,269.273L294.306,269.679L294.322,270.086L294.321,270.494L294.302,270.901L294.266,271.308L294.213,271.714L294.141,272.118L294.051,272.52L293.944,272.919L293.817,273.315L293.673,273.708L293.51,274.096L293.329,274.479L293.129,274.857L292.911,275.23L292.674,275.596L292.419,275.955L292.146,276.306L291.855,276.65L291.546,276.986L291.22,277.312L290.876,277.629L290.515,277.936L290.137,278.233L289.743,278.518L289.333,278.792L288.908,279.055L288.468,279.304L288.013,279.542L287.545,279.766L287.064,279.976L286.571,280.173L286.066,280.355L285.55,280.522L285.024,280.675L284.489,280.812L283.946,280.934L283.396,281.04L282.84,281.13L282.278,281.204L281.712,281.261L281.143,281.302L280.572,281.327L280,281.335L279.428,281.327L278.857,281.302L278.288,281.261L277.722,281.204L277.16,281.13L276.604,281.04L276.054,280.934L275.511,280.812L274.976,280.675L274.45,280.522L273.934,280.355L273.429,280.173L272.936,279.976L272.455,279.766L271.987,279.542L271.532,279.304L271.092,279.055L270.667,278.792L270.257,278.518L269.863,278.233L269.485,277.936L269.124,277.629L268.78,277.312L268.454,276.986L268.145,276.65L267.854,276.306L267.581,275.955L267.326,275.596L267.089,275.23L266.871,274.857L266.671,274.479L266.49,274.096L266.327,273.708L266.183,273.315L266.056,272.919L265.949,272.52L265.859,272.118L265.787,271.714L265.734,271.308L265.698,270.901Z" fill="#ffe5cc" fill-opacity="0.45" stroke="#e77204" stroke-width="2" opacity="1"><animate attributeName="opacity" from="0" to="1" dur="0.55s" begin="0.06s" fill="freeze"></animate></path><path d="M269.612,195.683L269.568,195.264L269.536,194.844L269.517,194.422L269.511,194L269.517,193.578L269.536,193.156L269.568,192.736L269.612,192.317L269.669,191.9L269.739,191.485L269.821,191.074L269.915,190.666L270.021,190.261L270.14,189.862L270.27,189.467L270.412,189.078L270.566,188.695L270.732,188.318L270.908,187.948L271.096,187.585L271.295,187.23L271.504,186.883L271.724,186.544L271.953,186.215L272.193,185.895L272.442,185.584L272.7,185.284L272.968,184.995L273.244,184.716L273.528,184.449L273.82,184.193L274.12,183.949L274.428,183.717L274.742,183.498L275.062,183.292L275.389,183.099L275.721,182.919L276.059,182.752L276.401,182.6L276.748,182.461L277.099,182.336L277.454,182.226L277.812,182.13L278.172,182.049L278.535,181.982L278.9,181.93L279.266,181.893L279.633,181.87L280,181.863L280.367,181.87L280.734,181.893L281.1,181.93L281.465,181.982L281.828,182.049L282.188,182.13L282.546,182.226L282.901,182.336L283.252,182.461L283.599,182.6L283.941,182.752L284.279,182.919L284.611,183.099L284.938,183.292L285.258,183.498L285.572,183.717L285.88,183.949L286.18,184.193L286.472,184.449L286.756,184.716L287.032,184.995L287.3,185.284L287.558,185.584L287.807,185.895L288.047,186.215L288.276,186.544L288.496,186.883L288.705,187.23L288.904,187.585L289.092,187.948L289.268,188.318L289.434,188.695L289.588,189.078L289.73,189.467L289.86,189.862L289.979,190.261L290.085,190.666L290.179,191.074L290.261,191.485L290.331,191.9L290.388,192.317L290.432,192.736L290.464,193.156L290.483,193.578L290.489,194L290.483,194.422L290.464,194.844L290.432,195.264L290.388,195.683L290.331,196.1L290.261,196.515L290.179,196.926L290.085,197.334L289.979,197.739L289.86,198.138L289.73,198.533L289.588,198.922L289.434,199.305L289.268,199.682L289.092,200.052L288.904,200.415L288.705,200.77L288.496,201.117L288.276,201.456L288.047,201.785L287.807,202.105L287.558,202.416L287.3,202.716L287.032,203.005L286.756,203.284L286.472,203.551L286.18,203.807L285.88,204.051L285.572,204.283L285.258,204.502L284.938,204.708L284.611,204.901L284.279,205.081L283.941,205.248L283.599,205.4L283.252,205.539L282.901,205.664L282.546,205.774L282.188,205.87L281.828,205.951L281.465,206.018L281.1,206.07L280.734,206.107L280.367,206.13L280,206.137L279.633,206.13L279.266,206.107L278.9,206.07L278.535,206.018L278.172,205.951L277.812,205.87L277.454,205.774L277.099,205.664L276.748,205.539L276.401,205.4L276.059,205.248L275.721,205.081L275.389,204.901L275.062,204.708L274.742,204.502L274.428,204.283L274.12,204.051L273.82,203.807L273.528,203.551L273.244,203.284L272.968,203.005L272.7,202.716L272.442,202.416L272.193,202.105L271.953,201.785L271.724,201.456L271.504,201.117L271.295,200.77L271.096,200.415L270.908,200.052L270.732,199.682L270.566,199.305L270.412,198.922L270.27,198.533L270.14,198.138L270.021,197.739L269.915,197.334L269.821,196.926L269.739,196.515L269.669,196.1Z" fill="#ffe5cc" fill-opacity="0.45" stroke="#e77204" stroke-width="2" opacity="1"><animate attributeName="opacity" from="0" to="1" dur="0.55s" begin="0.06s" fill="freeze"></animate></path><path d="M266.136,120.731L266.023,120.336L265.925,119.937L265.842,119.536L265.776,119.133L265.727,118.727L265.694,118.321L265.678,117.914L265.679,117.506L265.698,117.099L265.734,116.692L265.787,116.286L265.859,115.882L265.949,115.48L266.056,115.081L266.183,114.685L266.327,114.292L266.49,113.904L266.671,113.521L266.871,113.143L267.089,112.77L267.326,112.404L267.581,112.045L267.854,111.694L268.145,111.35L268.454,111.014L268.78,110.688L269.124,110.371L269.485,110.064L269.863,109.767L270.257,109.482L270.667,109.208L271.092,108.945L271.532,108.696L271.987,108.458L272.455,108.234L272.936,108.024L273.429,107.827L273.934,107.645L274.45,107.478L274.976,107.325L275.511,107.188L276.054,107.066L276.604,106.96L277.16,106.87L277.722,106.796L278.288,106.739L278.857,106.698L279.428,106.673L280,106.665L280.572,106.673L281.143,106.698L281.712,106.739L282.278,106.796L282.84,106.87L283.396,106.96L283.946,107.066L284.489,107.188L285.024,107.325L285.55,107.478L286.066,107.645L286.571,107.827L287.064,108.024L287.545,108.234L288.013,108.458L288.468,108.696L288.908,108.945L289.333,109.208L289.743,109.482L290.137,109.767L290.515,110.064L290.876,110.371L291.22,110.688L291.546,111.014L291.855,111.35L292.146,111.694L292.419,112.045L292.674,112.404L292.911,112.77L293.129,113.143L293.329,113.521L293.51,113.904L293.673,114.292L293.817,114.685L293.944,115.081L294.051,115.48L294.141,115.882L294.213,116.286L294.266,116.692L294.302,117.099L294.321,117.506L294.322,117.914L294.306,118.321L294.273,118.727L294.224,119.133L294.158,119.536L294.075,119.937L293.977,120.336L293.864,120.731L293.735,121.123L293.591,121.51L293.432,121.894L293.259,122.272L293.072,122.646L292.871,123.014L292.656,123.376L292.429,123.731L292.189,124.08L291.936,124.422L291.671,124.756L291.395,125.083L291.107,125.401L290.809,125.711L290.5,126.013L290.18,126.306L289.851,126.589L289.512,126.863L289.165,127.127L288.808,127.381L288.443,127.625L288.07,127.859L287.69,128.082L287.303,128.294L286.908,128.495L286.508,128.684L286.101,128.862L285.689,129.029L285.271,129.184L284.849,129.327L284.422,129.458L283.991,129.577L283.557,129.683L283.119,129.778L282.679,129.86L282.236,129.929L281.791,129.986L281.345,130.03L280.897,130.062L280.449,130.081L280,130.087L279.551,130.081L279.103,130.062L278.655,130.03L278.209,129.986L277.764,129.929L277.321,129.86L276.881,129.778L276.443,129.683L276.009,129.577L275.578,129.458L275.151,129.327L274.729,129.184L274.311,129.029L273.899,128.862L273.492,128.684L273.092,128.495L272.697,128.294L272.31,128.082L271.93,127.859L271.557,127.625L271.192,127.381L270.835,127.127L270.488,126.863L270.149,126.589L269.82,126.306L269.5,126.013L269.191,125.711L268.893,125.401L268.605,125.083L268.329,124.756L268.064,124.422L267.811,124.08L267.571,123.731L267.344,123.376L267.129,123.014L266.928,122.646L266.741,122.272L266.568,121.894L266.409,121.51L266.265,121.123Z" fill="#ffe5cc" fill-opacity="0.45" stroke="#e77204" stroke-width="2" opacity="1"><animate attributeName="opacity" from="0" to="1" dur="0.55s" begin="0.06s" fill="freeze"></animate></path><path d="M334.423,270.494L334.537,270.086L334.666,269.679L334.812,269.273L334.973,268.867L335.149,268.464L335.34,268.063L335.545,267.664L335.764,267.269L335.997,266.877L336.243,266.49L336.502,266.106L336.774,265.728L337.057,265.354L337.352,264.986L337.658,264.624L337.976,264.269L338.303,263.92L338.641,263.578L338.989,263.244L339.345,262.917L339.711,262.599L340.085,262.289L340.467,261.987L340.857,261.694L341.254,261.411L341.658,261.137L342.068,260.873L342.485,260.619L342.907,260.375L343.334,260.141L343.766,259.918L344.203,259.706L344.643,259.505L345.087,259.316L345.535,259.138L345.985,258.971L346.438,258.816L346.893,258.673L347.349,258.542L347.807,258.423L348.265,258.317L348.724,258.222L349.182,258.14L349.641,258.071L350.098,258.014L350.555,257.97L351.009,257.938L351.462,257.919L351.912,257.913L352.36,257.919L352.804,257.938L353.244,257.97L353.681,258.014L354.113,258.071L354.54,258.14L354.962,258.222L355.379,258.317L355.789,258.423L356.193,258.542L356.59,258.673L356.98,258.816L357.362,258.971L357.737,259.138L358.103,259.316L358.46,259.505L358.808,259.706L359.146,259.918L359.475,260.141L359.793,260.375L360.101,260.619L360.397,260.873L360.683,261.137L360.956,261.411L361.218,261.694L361.467,261.987L361.703,262.289L361.926,262.599L362.136,262.917L362.331,263.244L362.513,263.578L362.681,263.92L362.833,264.269L362.971,264.624L363.093,264.986L363.2,265.354L363.291,265.728L363.366,266.106L363.424,266.49L363.466,266.877L363.491,267.269L363.5,267.664L363.49,268.063L363.464,268.464L363.42,268.867L363.358,269.273L363.279,269.679L363.181,270.086L363.065,270.494L362.932,270.901L362.78,271.308L362.609,271.714L362.421,272.118L362.214,272.52L361.989,272.919L361.746,273.315L361.485,273.708L361.206,274.096L360.909,274.479L360.595,274.857L360.263,275.23L359.914,275.596L359.548,275.955L359.166,276.306L358.767,276.65L358.353,276.986L357.923,277.312L357.478,277.629L357.019,277.936L356.546,278.233L356.06,278.518L355.561,278.792L355.051,279.055L354.529,279.304L353.997,279.542L353.455,279.766L352.904,279.976L352.345,280.173L351.78,280.355L351.208,280.522L350.631,280.675L350.05,280.812L349.467,280.934L348.881,281.04L348.294,281.13L347.708,281.204L347.122,281.261L346.539,281.302L345.96,281.327L345.385,281.335L344.815,281.327L344.252,281.302L343.697,281.261L343.151,281.204L342.614,281.13L342.088,281.04L341.574,280.934L341.072,280.812L340.583,280.675L340.108,280.522L339.648,280.355L339.204,280.173L338.776,279.976L338.364,279.766L337.97,279.542L337.593,279.304L337.235,279.055L336.895,278.792L336.574,278.518L336.272,278.233L335.99,277.936L335.727,277.629L335.483,277.312L335.26,276.986L335.057,276.65L334.873,276.306L334.709,275.955L334.565,275.596L334.441,275.23L334.337,274.857L334.252,274.479L334.186,274.096L334.139,273.708L334.111,273.315L334.102,272.919L334.111,272.52L334.139,272.118L334.184,271.714L334.247,271.308L334.327,270.901Z" fill="#ffe5cc" fill-opacity="0.45" stroke="#e77204" stroke-width="2" opacity="1"><animate attributeName="opacity" from="0" to="1" dur="0.55s" begin="0.06s" fill="freeze"></animate></path><path d="M348.275,195.683L348.232,195.264L348.202,194.844L348.184,194.422L348.178,194L348.184,193.578L348.202,193.156L348.232,192.736L348.275,192.317L348.329,191.9L348.395,191.485L348.474,191.074L348.564,190.666L348.666,190.261L348.779,189.862L348.904,189.467L349.041,189.078L349.188,188.695L349.347,188.318L349.517,187.948L349.698,187.585L349.889,187.23L350.091,186.883L350.302,186.544L350.524,186.215L350.756,185.895L350.997,185.584L351.247,185.284L351.506,184.995L351.774,184.716L352.051,184.449L352.335,184.193L352.627,183.949L352.927,183.717L353.234,183.498L353.548,183.292L353.868,183.099L354.194,182.919L354.525,182.752L354.862,182.6L355.204,182.461L355.551,182.336L355.901,182.226L356.256,182.13L356.613,182.049L356.973,181.982L357.336,181.93L357.701,181.893L358.067,181.87L358.434,181.863L358.801,181.87L359.169,181.893L359.537,181.93L359.903,181.982L360.268,182.049L360.632,182.13L360.993,182.226L361.352,182.336L361.708,182.461L362.06,182.6L362.408,182.752L362.751,182.919L363.09,183.099L363.423,183.292L363.751,183.498L364.072,183.717L364.387,183.949L364.694,184.193L364.994,184.449L365.287,184.716L365.571,184.995L365.846,185.284L366.113,185.584L366.37,185.895L366.618,186.215L366.855,186.544L367.083,186.883L367.3,187.23L367.506,187.585L367.7,187.948L367.884,188.318L368.056,188.695L368.216,189.078L368.364,189.467L368.5,189.862L368.623,190.261L368.734,190.666L368.833,191.074L368.918,191.485L368.99,191.9L369.05,192.317L369.096,192.736L369.129,193.156L369.149,193.578L369.156,194L369.149,194.422L369.129,194.844L369.096,195.264L369.05,195.683L368.99,196.1L368.918,196.515L368.833,196.926L368.734,197.334L368.623,197.739L368.5,198.138L368.364,198.533L368.216,198.922L368.056,199.305L367.884,199.682L367.7,200.052L367.506,200.415L367.3,200.77L367.083,201.117L366.855,201.456L366.618,201.785L366.37,202.105L366.113,202.416L365.846,202.716L365.571,203.005L365.287,203.284L364.994,203.551L364.694,203.807L364.387,204.051L364.072,204.283L363.751,204.502L363.423,204.708L363.09,204.901L362.751,205.081L362.408,205.248L362.06,205.4L361.708,205.539L361.352,205.664L360.993,205.774L360.632,205.87L360.268,205.951L359.903,206.018L359.537,206.07L359.169,206.107L358.801,206.13L358.434,206.137L358.067,206.13L357.701,206.107L357.336,206.07L356.973,206.018L356.613,205.951L356.256,205.87L355.901,205.774L355.551,205.664L355.204,205.539L354.862,205.4L354.525,205.248L354.194,205.081L353.868,204.901L353.548,204.708L353.234,204.502L352.927,204.283L352.627,204.051L352.335,203.807L352.051,203.551L351.774,203.284L351.506,203.005L351.247,202.716L350.997,202.416L350.756,202.105L350.524,201.785L350.302,201.456L350.091,201.117L349.889,200.77L349.698,200.415L349.517,200.052L349.347,199.682L349.188,199.305L349.041,198.922L348.904,198.533L348.779,198.138L348.666,197.739L348.564,197.334L348.474,196.926L348.395,196.515L348.329,196.1Z" fill="#ffe5cc" fill-opacity="0.45" stroke="#e77204" stroke-width="2" opacity="1"><animate attributeName="opacity" from="0" to="1" dur="0.55s" begin="0.06s" fill="freeze"></animate></path><path d="M335.764,120.731L335.545,120.336L335.34,119.937L335.149,119.536L334.973,119.133L334.812,118.727L334.666,118.321L334.537,117.914L334.423,117.506L334.327,117.099L334.247,116.692L334.184,116.286L334.139,115.882L334.111,115.48L334.102,115.081L334.111,114.685L334.139,114.292L334.186,113.904L334.252,113.521L334.337,113.143L334.441,112.77L334.565,112.404L334.709,112.045L334.873,111.694L335.057,111.35L335.26,111.014L335.483,110.688L335.727,110.371L335.99,110.064L336.272,109.767L336.574,109.482L336.895,109.208L337.235,108.945L337.593,108.696L337.97,108.458L338.364,108.234L338.776,108.024L339.204,107.827L339.648,107.645L340.108,107.478L340.583,107.325L341.072,107.188L341.574,107.066L342.088,106.96L342.614,106.87L343.151,106.796L343.697,106.739L344.252,106.698L344.815,106.673L345.385,106.665L345.96,106.673L346.539,106.698L347.122,106.739L347.708,106.796L348.294,106.87L348.881,106.96L349.467,107.066L350.05,107.188L350.631,107.325L351.208,107.478L351.78,107.645L352.345,107.827L352.904,108.024L353.455,108.234L353.997,108.458L354.529,108.696L355.051,108.945L355.561,109.208L356.06,109.482L356.546,109.767L357.019,110.064L357.478,110.371L357.923,110.688L358.353,111.014L358.767,111.35L359.166,111.694L359.548,112.045L359.914,112.404L360.263,112.77L360.595,113.143L360.909,113.521L361.206,113.904L361.485,114.292L361.746,114.685L361.989,115.081L362.214,115.48L362.421,115.882L362.609,116.286L362.78,116.692L362.932,117.099L363.065,117.506L363.181,117.914L363.279,118.321L363.358,118.727L363.42,119.133L363.464,119.536L363.49,119.937L363.5,120.336L363.491,120.731L363.466,121.123L363.424,121.51L363.366,121.894L363.291,122.272L363.2,122.646L363.093,123.014L362.971,123.376L362.833,123.731L362.681,124.08L362.513,124.422L362.331,124.756L362.136,125.083L361.926,125.401L361.703,125.711L361.467,126.013L361.218,126.306L360.956,126.589L360.683,126.863L360.397,127.127L360.101,127.381L359.793,127.625L359.475,127.859L359.146,128.082L358.808,128.294L358.46,128.495L358.103,128.684L357.737,128.862L357.362,129.029L356.98,129.184L356.59,129.327L356.193,129.458L355.789,129.577L355.379,129.683L354.962,129.778L354.54,129.86L354.113,129.929L353.681,129.986L353.244,130.03L352.804,130.062L352.36,130.081L351.912,130.087L351.462,130.081L351.009,130.062L350.555,130.03L350.098,129.986L349.641,129.929L349.182,129.86L348.724,129.778L348.265,129.683L347.807,129.577L347.349,129.458L346.893,129.327L346.438,129.184L345.985,129.029L345.535,128.862L345.087,128.684L344.643,128.495L344.203,128.294L343.766,128.082L343.334,127.859L342.907,127.625L342.485,127.381L342.068,127.127L341.658,126.863L341.254,126.589L340.857,126.306L340.467,126.013L340.085,125.711L339.711,125.401L339.345,125.083L338.989,124.756L338.641,124.422L338.303,124.08L337.976,123.731L337.658,123.376L337.352,123.014L337.057,122.646L336.774,122.272L336.502,121.894L336.243,121.51L335.997,121.123Z" fill="#ffe5cc" fill-opacity="0.45" stroke="#e77204" stroke-width="2" opacity="1"><animate attributeName="opacity" from="0" to="1" dur="0.55s" begin="0.06s" fill="freeze"></animate></path><path d="M403.168,270.494L403.396,270.086L403.639,269.679L403.897,269.273L404.169,268.867L404.455,268.464L404.755,268.063L405.067,267.664L405.392,267.269L405.729,266.877L406.077,266.49L406.436,266.106L406.806,265.728L407.185,265.354L407.575,264.986L407.973,264.624L408.38,264.269L408.795,263.92L409.218,263.578L409.649,263.244L410.086,262.917L410.529,262.599L410.979,262.289L411.434,261.987L411.894,261.694L412.359,261.411L412.828,261.137L413.301,260.873L413.777,260.619L414.257,260.375L414.738,260.141L415.222,259.918L415.708,259.706L416.195,259.505L416.683,259.316L417.171,259.138L417.659,258.971L418.147,258.816L418.634,258.673L419.12,258.542L419.604,258.423L420.087,258.317L420.567,258.222L421.044,258.14L421.518,258.071L421.988,258.014L422.454,257.97L422.916,257.938L423.373,257.919L423.825,257.913L424.271,257.919L424.711,257.938L425.144,257.97L425.571,258.014L425.99,258.071L426.402,258.14L426.805,258.222L427.201,258.317L427.587,258.423L427.964,258.542L428.332,258.673L428.689,258.816L429.036,258.971L429.373,259.138L429.698,259.316L430.011,259.505L430.313,259.706L430.602,259.918L430.879,260.141L431.143,260.375L431.394,260.619L431.63,260.873L431.853,261.137L432.061,261.411L432.255,261.694L432.434,261.987L432.597,262.289L432.744,262.599L432.876,262.917L432.992,263.244L433.09,263.578L433.173,263.92L433.238,264.269L433.286,264.624L433.316,264.986L433.329,265.354L433.323,265.728L433.3,266.106L433.258,266.49L433.198,266.877L433.119,267.269L433.022,267.664L432.906,268.063L432.77,268.464L432.616,268.867L432.443,269.273L432.251,269.679L432.04,270.086L431.81,270.494L431.561,270.901L431.293,271.308L431.006,271.714L430.701,272.118L430.377,272.52L430.035,272.919L429.675,273.315L429.297,273.708L428.902,274.096L428.49,274.479L428.061,274.857L427.615,275.23L427.154,275.596L426.677,275.955L426.185,276.306L425.679,276.65L425.159,276.986L424.626,277.312L424.081,277.629L423.524,277.936L422.955,278.233L422.377,278.518L421.789,278.792L421.193,279.055L420.59,279.304L419.98,279.542L419.364,279.766L418.744,279.976L418.12,280.173L417.494,280.355L416.866,280.522L416.238,280.675L415.612,280.812L414.987,280.934L414.365,281.04L413.748,281.13L413.137,281.204L412.532,281.261L411.935,281.302L411.347,281.327L410.769,281.335L410.203,281.327L409.648,281.302L409.107,281.261L408.58,281.204L408.069,281.13L407.573,281.04L407.094,280.934L406.633,280.812L406.19,280.675L405.766,280.522L405.362,280.355L404.979,280.173L404.615,279.976L404.273,279.766L403.953,279.542L403.654,279.304L403.377,279.055L403.123,278.792L402.891,278.518L402.681,278.233L402.494,277.936L402.329,277.629L402.187,277.312L402.067,276.986L401.969,276.65L401.892,276.306L401.838,275.955L401.805,275.596L401.793,275.23L401.802,274.857L401.832,274.479L401.882,274.096L401.951,273.708L402.04,273.315L402.148,272.919L402.274,272.52L402.418,272.118L402.581,271.714L402.76,271.308L402.956,270.901Z" fill="#ffe5cc" fill-opacity="0.45" stroke="#e77204" stroke-width="2" opacity="1"><animate attributeName="opacity" from="0" to="1" dur="0.55s" begin="0.06s" fill="freeze"></animate></path><path d="M426.937,195.683L426.896,195.264L426.868,194.844L426.85,194.422L426.844,194L426.85,193.578L426.868,193.156L426.896,192.736L426.937,192.317L426.989,191.9L427.052,191.485L427.127,191.074L427.213,190.666L427.31,190.261L427.419,189.862L427.538,189.467L427.669,189.078L427.811,188.695L427.963,188.318L428.126,187.948L428.299,187.585L428.483,187.23L428.677,186.883L428.881,186.544L429.095,186.215L429.319,185.895L429.552,185.584L429.794,185.284L430.045,184.995L430.305,184.716L430.573,184.449L430.85,184.193L431.134,183.949L431.427,183.717L431.726,183.498L432.033,183.292L432.346,183.099L432.666,182.919L432.992,182.752L433.324,182.6L433.661,182.461L434.002,182.336L434.349,182.226L434.7,182.13L435.054,182.049L435.412,181.982L435.772,181.93L436.135,181.893L436.501,181.87L436.867,181.863L437.235,181.87L437.604,181.893L437.973,181.93L438.341,181.982L438.709,182.049L439.076,182.13L439.441,182.226L439.804,182.336L440.164,182.461L440.521,182.6L440.875,182.752L441.224,182.919L441.569,183.099L441.909,183.292L442.243,183.498L442.572,183.717L442.894,183.949L443.209,184.193L443.517,184.449L443.817,184.716L444.109,184.995L444.393,185.284L444.668,185.584L444.933,185.895L445.189,186.215L445.434,186.544L445.669,186.883L445.894,187.23L446.107,187.585L446.309,187.948L446.5,188.318L446.678,188.695L446.845,189.078L446.998,189.467L447.14,189.862L447.268,190.261L447.383,190.666L447.486,191.074L447.575,191.485L447.65,191.9L447.712,192.317L447.76,192.736L447.795,193.156L447.815,193.578L447.822,194L447.815,194.422L447.795,194.844L447.76,195.264L447.712,195.683L447.65,196.1L447.575,196.515L447.486,196.926L447.383,197.334L447.268,197.739L447.14,198.138L446.998,198.533L446.845,198.922L446.678,199.305L446.5,199.682L446.309,200.052L446.107,200.415L445.894,200.77L445.669,201.117L445.434,201.456L445.189,201.785L444.933,202.105L444.668,202.416L444.393,202.716L444.109,203.005L443.817,203.284L443.517,203.551L443.209,203.807L442.894,204.051L442.572,204.283L442.243,204.502L441.909,204.708L441.569,204.901L441.224,205.081L440.875,205.248L440.521,205.4L440.164,205.539L439.804,205.664L439.441,205.774L439.076,205.87L438.709,205.951L438.341,206.018L437.973,206.07L437.604,206.107L437.235,206.13L436.867,206.137L436.501,206.13L436.135,206.107L435.772,206.07L435.412,206.018L435.054,205.951L434.7,205.87L434.349,205.774L434.002,205.664L433.661,205.539L433.324,205.4L432.992,205.248L432.666,205.081L432.346,204.901L432.033,204.708L431.726,204.502L431.427,204.283L431.134,204.051L430.85,203.807L430.573,203.551L430.305,203.284L430.045,203.005L429.794,202.716L429.552,202.416L429.319,202.105L429.095,201.785L428.881,201.456L428.677,201.117L428.483,200.77L428.299,200.415L428.126,200.052L427.963,199.682L427.811,199.305L427.669,198.922L427.538,198.533L427.419,198.138L427.31,197.739L427.213,197.334L427.127,196.926L427.052,196.515L426.989,196.1Z" fill="#ffe5cc" fill-opacity="0.45" stroke="#e77204" stroke-width="2" opacity="1"><animate attributeName="opacity" from="0" to="1" dur="0.55s" begin="0.06s" fill="freeze"></animate></path><path d="M405.392,120.731L405.067,120.336L404.755,119.937L404.455,119.536L404.169,119.133L403.897,118.727L403.639,118.321L403.396,117.914L403.168,117.506L402.956,117.099L402.76,116.692L402.581,116.286L402.418,115.882L402.274,115.48L402.148,115.081L402.04,114.685L401.951,114.292L401.882,113.904L401.832,113.521L401.802,113.143L401.793,112.77L401.805,112.404L401.838,112.045L401.892,111.694L401.969,111.35L402.067,111.014L402.187,110.688L402.329,110.371L402.494,110.064L402.681,109.767L402.891,109.482L403.123,109.208L403.377,108.945L403.654,108.696L403.953,108.458L404.273,108.234L404.615,108.024L404.979,107.827L405.362,107.645L405.766,107.478L406.19,107.325L406.633,107.188L407.094,107.066L407.573,106.96L408.069,106.87L408.58,106.796L409.107,106.739L409.648,106.698L410.203,106.673L410.769,106.665L411.347,106.673L411.935,106.698L412.532,106.739L413.137,106.796L413.748,106.87L414.365,106.96L414.987,107.066L415.612,107.188L416.238,107.325L416.866,107.478L417.494,107.645L418.12,107.827L418.744,108.024L419.364,108.234L419.98,108.458L420.59,108.696L421.193,108.945L421.789,109.208L422.377,109.482L422.955,109.767L423.524,110.064L424.081,110.371L424.626,110.688L425.159,111.014L425.679,111.35L426.185,111.694L426.677,112.045L427.154,112.404L427.615,112.77L428.061,113.143L428.49,113.521L428.902,113.904L429.297,114.292L429.675,114.685L430.035,115.081L430.377,115.48L430.701,115.882L431.006,116.286L431.293,116.692L431.561,117.099L431.81,117.506L432.04,117.914L432.251,118.321L432.443,118.727L432.616,119.133L432.77,119.536L432.906,119.937L433.022,120.336L433.119,120.731L433.198,121.123L433.258,121.51L433.3,121.894L433.323,122.272L433.329,122.646L433.316,123.014L433.286,123.376L433.238,123.731L433.173,124.08L433.09,124.422L432.992,124.756L432.876,125.083L432.744,125.401L432.597,125.711L432.434,126.013L432.255,126.306L432.061,126.589L431.853,126.863L431.63,127.127L431.394,127.381L431.143,127.625L430.879,127.859L430.602,128.082L430.313,128.294L430.011,128.495L429.698,128.684L429.373,128.862L429.036,129.029L428.689,129.184L428.332,129.327L427.964,129.458L427.587,129.577L427.201,129.683L426.805,129.778L426.402,129.86L425.99,129.929L425.571,129.986L425.144,130.03L424.711,130.062L424.271,130.081L423.825,130.087L423.373,130.081L422.916,130.062L422.454,130.03L421.988,129.986L421.518,129.929L421.044,129.86L420.567,129.778L420.087,129.683L419.604,129.577L419.12,129.458L418.634,129.327L418.147,129.184L417.659,129.029L417.171,128.862L416.683,128.684L416.195,128.495L415.708,128.294L415.222,128.082L414.738,127.859L414.257,127.625L413.777,127.381L413.301,127.127L412.828,126.863L412.359,126.589L411.894,126.306L411.434,126.013L410.979,125.711L410.529,125.401L410.086,125.083L409.649,124.756L409.218,124.422L408.795,124.08L408.38,123.731L407.973,123.376L407.575,123.014L407.185,122.646L406.806,122.272L406.436,121.894L406.077,121.51L405.729,121.123Z" fill="#ffe5cc" fill-opacity="0.45" stroke="#e77204" stroke-width="2" opacity="1"><animate attributeName="opacity" from="0" to="1" dur="0.55s" begin="0.06s" fill="freeze"></animate></path></g></svg>
